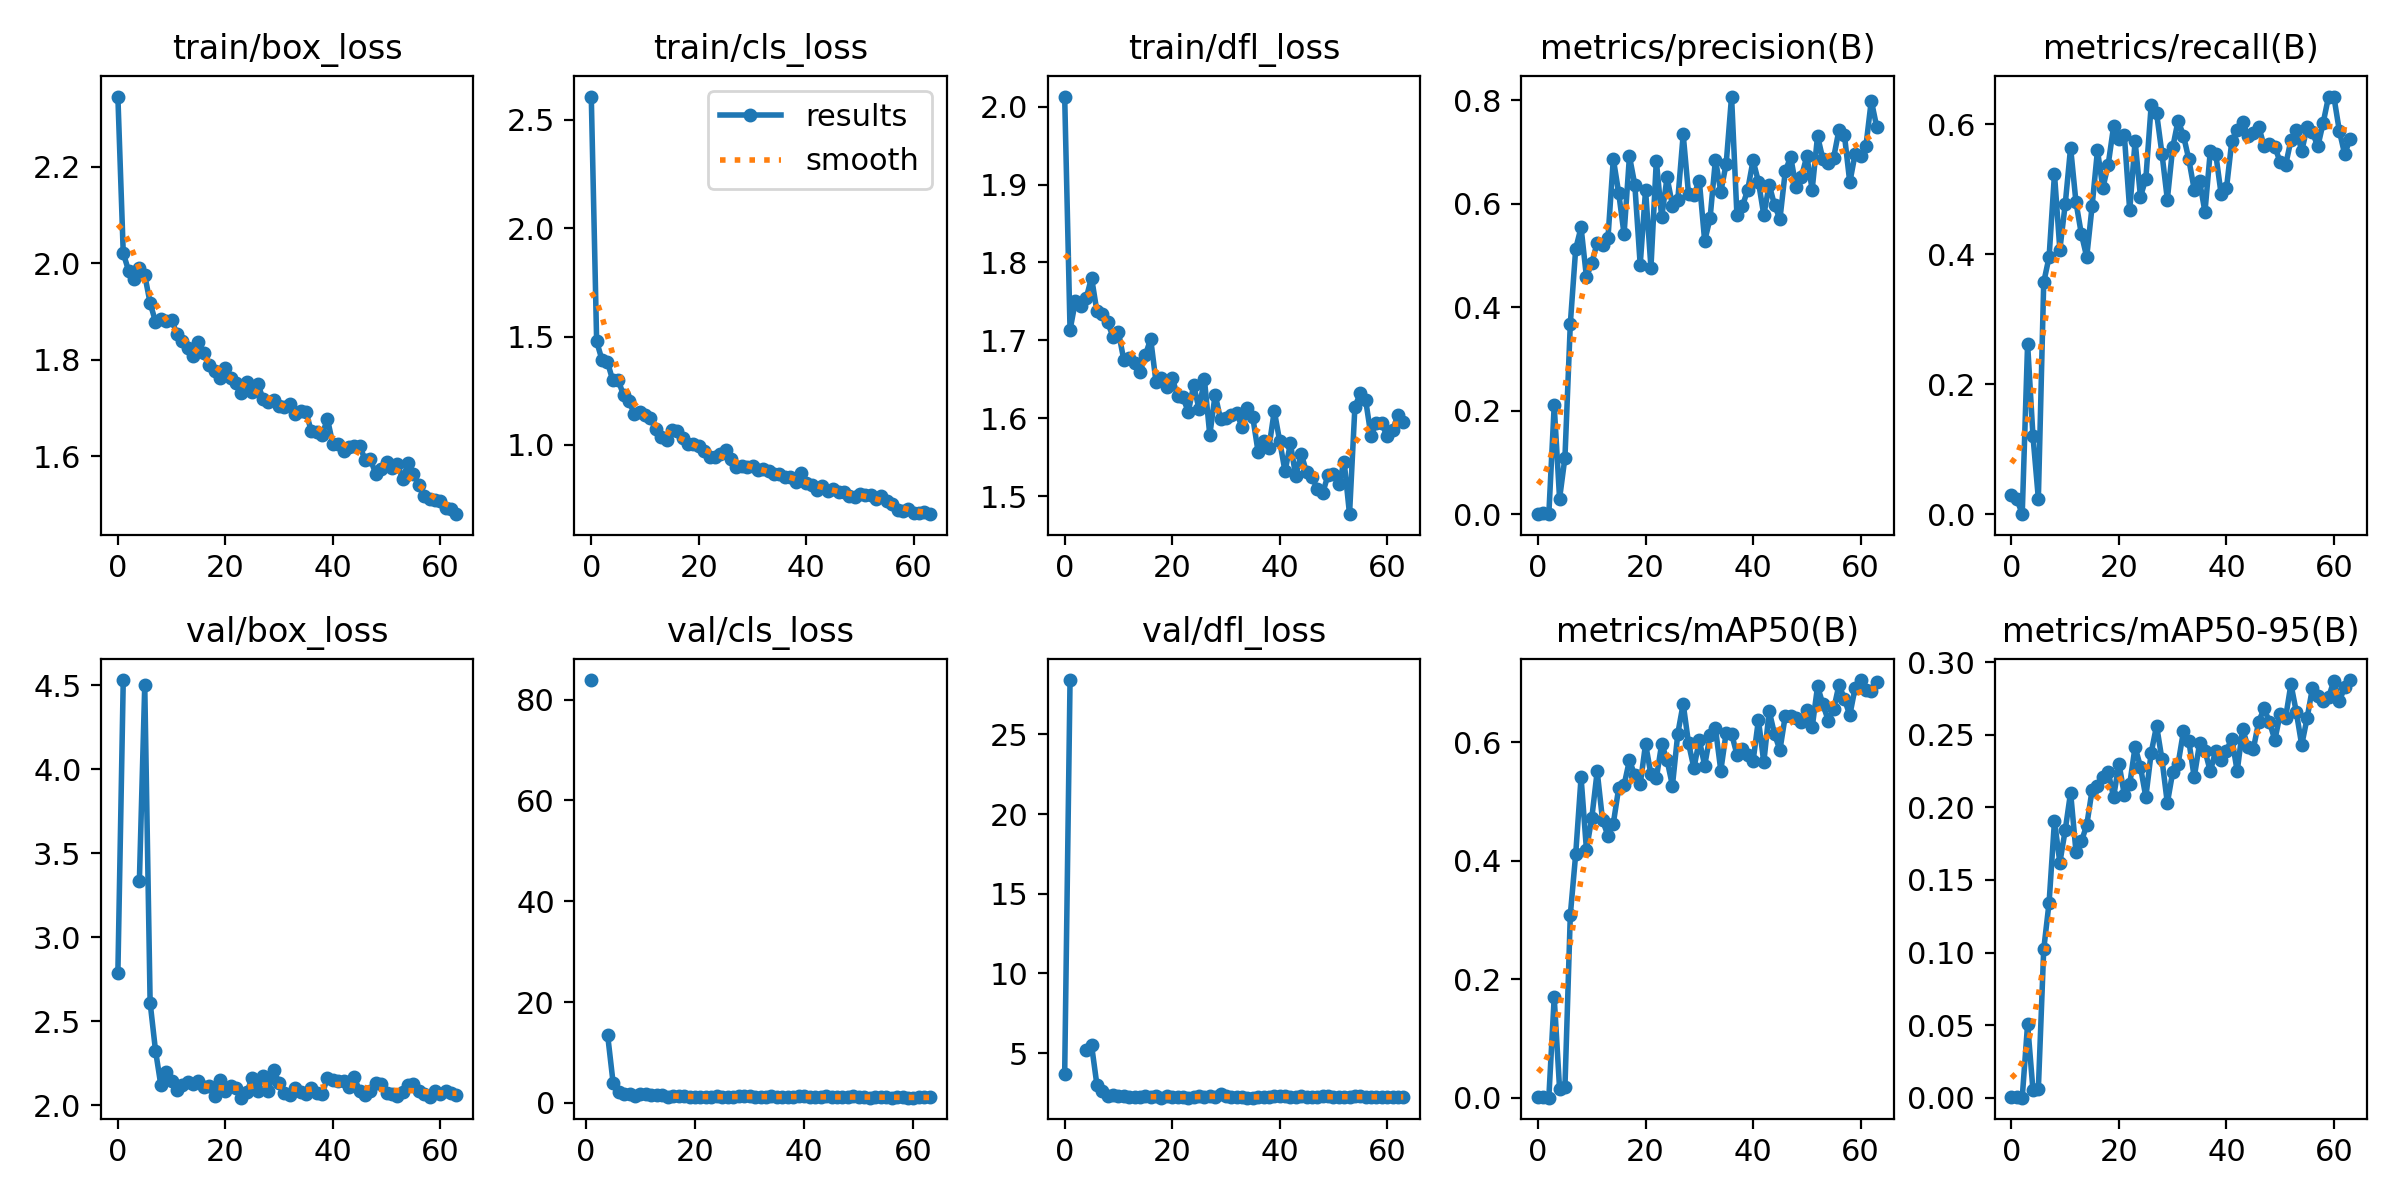

The table this chart was drawn from, first rows:
epoch, train/box_loss, train/cls_loss, train/dfl_loss, metrics/precision(B), metrics/recall(B), metrics/mAP50(B), metrics/mAP50-95(B), val/box_loss, val/cls_loss, val/dfl_loss, lr/pg0, lr/pg1, lr/pg2
0, 2.345, 2.607, 2.013, 0.00108, 0.02977, 0.0006, 0.00015, 2.787, inf, 3.69, 0.0003501, 0.0003501, 0.0003501
1, 2.021, 1.477, 1.713, 0.00201, 0.02388, 0.0008, 0.00023, 4.532, 83.87, 28.41, 0.0007057, 0.0007057, 0.0007057
2, 1.984, 1.392, 1.75, 1e-05, 0.00048, 1e-05, 0, nan, nan, nan, 0.00105, 0.00105, 0.00105
3, 1.966, 1.384, 1.745, 0.2102, 0.2625, 0.1691, 0.05069, nan, nan, nan, 0.001383, 0.001383, 0.001383
4, 1.99, 1.297, 1.754, 0.03018, 0.1204, 0.01511, 0.00513, 3.333, 13.44, 5.162, 0.001564, 0.001564, 0.001564
5, 1.975, 1.299, 1.781, 0.1095, 0.02444, 0.01834, 0.00596, 4.499, 3.975, 5.502, 0.001564, 0.001564, 0.001564
6, 1.918, 1.23, 1.737, 0.3682, 0.3569, 0.3085, 0.1022, 2.61, 2.164, 2.993, 0.001538, 0.001538, 0.001538
7, 1.879, 1.203, 1.734, 0.5131, 0.396, 0.4108, 0.1344, 2.325, 1.855, 2.614, 0.001512, 0.001512, 0.001512
8, 1.885, 1.144, 1.723, 0.5545, 0.5236, 0.5403, 0.1908, 2.117, 1.73, 2.305, 0.001486, 0.001486, 0.001486
9, 1.88, 1.15, 1.705, 0.4586, 0.4073, 0.4184, 0.162, 2.198, 1.47, 2.345, 0.001461, 0.001461, 0.001461
10, 1.882, 1.137, 1.711, 0.4855, 0.4769, 0.4723, 0.1843, 2.141, 1.772, 2.319, 0.001435, 0.001435, 0.001435
11, 1.854, 1.123, 1.675, 0.5252, 0.5641, 0.5505, 0.2102, 2.089, 1.771, 2.301, 0.001409, 0.001409, 0.001409
12, 1.84, 1.072, 1.677, 0.5208, 0.4802, 0.4677, 0.1696, 2.121, 1.61, 2.26, 0.001383, 0.001383, 0.001383
13, 1.824, 1.036, 1.671, 0.5332, 0.4313, 0.4423, 0.1765, 2.135, 1.515, 2.269, 0.001358, 0.001358, 0.001358
14, 1.807, 1.023, 1.659, 0.687, 0.3959, 0.4625, 0.1877, 2.127, 1.52, 2.246, 0.001332, 0.001332, 0.001332
15, 1.837, 1.068, 1.681, 0.6213, 0.4738, 0.5224, 0.2119, 2.142, 1.212, 2.288, 0.001306, 0.001306, 0.001306
16, 1.815, 1.064, 1.702, 0.5414, 0.5598, 0.5273, 0.2148, 2.107, 1.296, 2.256, 0.00128, 0.00128, 0.00128
17, 1.79, 1.031, 1.646, 0.6921, 0.5018, 0.5692, 0.2211, 2.111, 1.325, 2.274, 0.001254, 0.001254, 0.001254
18, 1.777, 1.004, 1.651, 0.637, 0.5381, 0.5437, 0.2243, 2.052, 1.391, 2.199, 0.001229, 0.001229, 0.001229
19, 1.762, 1.004, 1.64, 0.4824, 0.5967, 0.5283, 0.2071, 2.148, 1.268, 2.282, 0.001203, 0.001203, 0.001203
20, 1.783, 0.9959, 1.652, 0.6269, 0.5769, 0.5968, 0.2302, 2.086, 1.205, 2.238, 0.001177, 0.001177, 0.001177
21, 1.763, 0.9717, 1.629, 0.4768, 0.5831, 0.5453, 0.2085, 2.111, 1.258, 2.235, 0.001151, 0.001151, 0.001151
22, 1.752, 0.9442, 1.627, 0.6836, 0.4675, 0.5386, 0.216, 2.1, 1.219, 2.226, 0.001125, 0.001125, 0.001125
23, 1.732, 0.9424, 1.608, 0.5739, 0.5741, 0.5969, 0.2417, 2.044, 1.173, 2.203, 0.0011, 0.0011, 0.0011
24, 1.754, 0.9563, 1.643, 0.6514, 0.4888, 0.5695, 0.2279, 2.077, 1.302, 2.221, 0.001074, 0.001074, 0.001074
25, 1.733, 0.9749, 1.612, 0.5967, 0.516, 0.5264, 0.2071, 2.164, 1.284, 2.318, 0.001048, 0.001048, 0.001048
26, 1.751, 0.934, 1.65, 0.608, 0.6298, 0.6144, 0.2378, 2.087, 1.174, 2.255, 0.001022, 0.001022, 0.001022
27, 1.72, 0.9003, 1.579, 0.7342, 0.617, 0.6644, 0.2563, 2.176, 1.166, 2.32, 0.0009965, 0.0009965, 0.0009965
28, 1.714, 0.9018, 1.631, 0.6186, 0.5548, 0.5976, 0.2331, 2.084, 1.364, 2.237, 0.0009708, 0.0009708, 0.0009708
29, 1.718, 0.899, 1.599, 0.6178, 0.4843, 0.556, 0.2029, 2.207, 1.387, 2.404, 0.000945, 0.000945, 0.000945
30, 1.704, 0.9019, 1.6, 0.6444, 0.5643, 0.6033, 0.2243, 2.132, 1.305, 2.297, 0.0009192, 0.0009192, 0.0009192
31, 1.703, 0.8861, 1.604, 0.5282, 0.6055, 0.5604, 0.2299, 2.071, 1.228, 2.216, 0.0008934, 0.0008934, 0.0008934
32, 1.709, 0.8886, 1.607, 0.5719, 0.5825, 0.6111, 0.2525, 2.058, 1.156, 2.223, 0.0008676, 0.0008676, 0.0008676
33, 1.688, 0.8808, 1.589, 0.6856, 0.5459, 0.6234, 0.2458, 2.102, 1.164, 2.24, 0.0008418, 0.0008418, 0.0008418
34, 1.694, 0.8662, 1.613, 0.6235, 0.4995, 0.5518, 0.2208, 2.079, 1.369, 2.21, 0.0008161, 0.0008161, 0.0008161
35, 1.692, 0.8651, 1.601, 0.6776, 0.5123, 0.616, 0.2441, 2.064, 1.277, 2.209, 0.0007903, 0.0007903, 0.0007903
36, 1.652, 0.8538, 1.557, 0.8075, 0.4653, 0.6141, 0.2391, 2.101, 1.205, 2.258, 0.0007645, 0.0007645, 0.0007645
37, 1.65, 0.8522, 1.57, 0.578, 0.559, 0.5789, 0.2248, 2.07, 1.287, 2.235, 0.0007387, 0.0007387, 0.0007387
38, 1.645, 0.8268, 1.562, 0.5951, 0.5548, 0.588, 0.2392, 2.063, 1.164, 2.219, 0.0007129, 0.0007129, 0.0007129
39, 1.677, 0.8698, 1.61, 0.6268, 0.4931, 0.5774, 0.2328, 2.163, 1.336, 2.32, 0.0006871, 0.0006871, 0.0006871
40, 1.625, 0.8254, 1.571, 0.6841, 0.5012, 0.5677, 0.2391, 2.15, 1.357, 2.278, 0.0006613, 0.0006613, 0.0006613
41, 1.625, 0.8166, 1.532, 0.6429, 0.5744, 0.6372, 0.2474, 2.145, 1.201, 2.301, 0.0006355, 0.0006355, 0.0006355
42, 1.611, 0.7933, 1.568, 0.5782, 0.5915, 0.5656, 0.2249, 2.143, 1.248, 2.267, 0.0006098, 0.0006098, 0.0006098
43, 1.621, 0.8088, 1.526, 0.6372, 0.6039, 0.6523, 0.2542, 2.109, 1.12, 2.27, 0.000584, 0.000584, 0.000584
44, 1.621, 0.7871, 1.555, 0.5976, 0.5819, 0.613, 0.2416, 2.164, 1.342, 2.291, 0.0005582, 0.0005582, 0.0005582
45, 1.622, 0.7983, 1.531, 0.5705, 0.5865, 0.5866, 0.2402, 2.082, 1.174, 2.235, 0.0005324, 0.0005324, 0.0005324
46, 1.593, 0.7819, 1.525, 0.6635, 0.5964, 0.6445, 0.259, 2.058, 1.101, 2.21, 0.0005066, 0.0005066, 0.0005066
47, 1.594, 0.7839, 1.51, 0.6906, 0.5665, 0.6432, 0.2681, 2.084, 1.109, 2.236, 0.0004808, 0.0004808, 0.0004808
48, 1.563, 0.7652, 1.504, 0.6324, 0.5696, 0.64, 0.2588, 2.129, 1.223, 2.281, 0.000455, 0.000455, 0.000455
49, 1.574, 0.7586, 1.527, 0.6516, 0.5653, 0.6346, 0.2465, 2.124, 1.297, 2.289, 0.0004292, 0.0004292, 0.0004292
50, 1.589, 0.7728, 1.528, 0.6924, 0.5416, 0.654, 0.2643, 2.07, 1.148, 2.255, 0.0004035, 0.0004035, 0.0004035
51, 1.577, 0.7669, 1.516, 0.6276, 0.5371, 0.6247, 0.2617, 2.065, 1.174, 2.247, 0.0003777, 0.0003777, 0.0003777
52, 1.585, 0.7685, 1.544, 0.7313, 0.5755, 0.6938, 0.2849, 2.052, 1.055, 2.237, 0.0003519, 0.0003519, 0.0003519
53, 1.553, 0.7521, 1.477, 0.6858, 0.5916, 0.6636, 0.2657, 2.078, 1.212, 2.244, 0.0003261, 0.0003261, 0.0003261
54, 1.587, 0.7654, 1.615, 0.6786, 0.5584, 0.6359, 0.243, 2.122, 1.255, 2.29, 0.0003003, 0.0003003, 0.0003003
55, 1.565, 0.7405, 1.632, 0.6896, 0.5954, 0.6553, 0.2614, 2.125, 1.14, 2.274, 0.0002745, 0.0002745, 0.0002745
56, 1.54, 0.7261, 1.623, 0.7436, 0.5875, 0.697, 0.2823, 2.083, 1.074, 2.245, 0.0002488, 0.0002488, 0.0002488
57, 1.518, 0.6985, 1.577, 0.7332, 0.5659, 0.6724, 0.2768, 2.067, 1.137, 2.244, 0.000223, 0.000223, 0.000223
58, 1.512, 0.6948, 1.594, 0.6413, 0.6024, 0.6453, 0.2732, 2.05, 1.12, 2.226, 0.0001972, 0.0001972, 0.0001972
59, 1.51, 0.7045, 1.594, 0.6969, 0.6426, 0.6918, 0.2759, 2.083, 1.069, 2.259, 0.0001714, 0.0001714, 0.0001714
... 4 more rows
